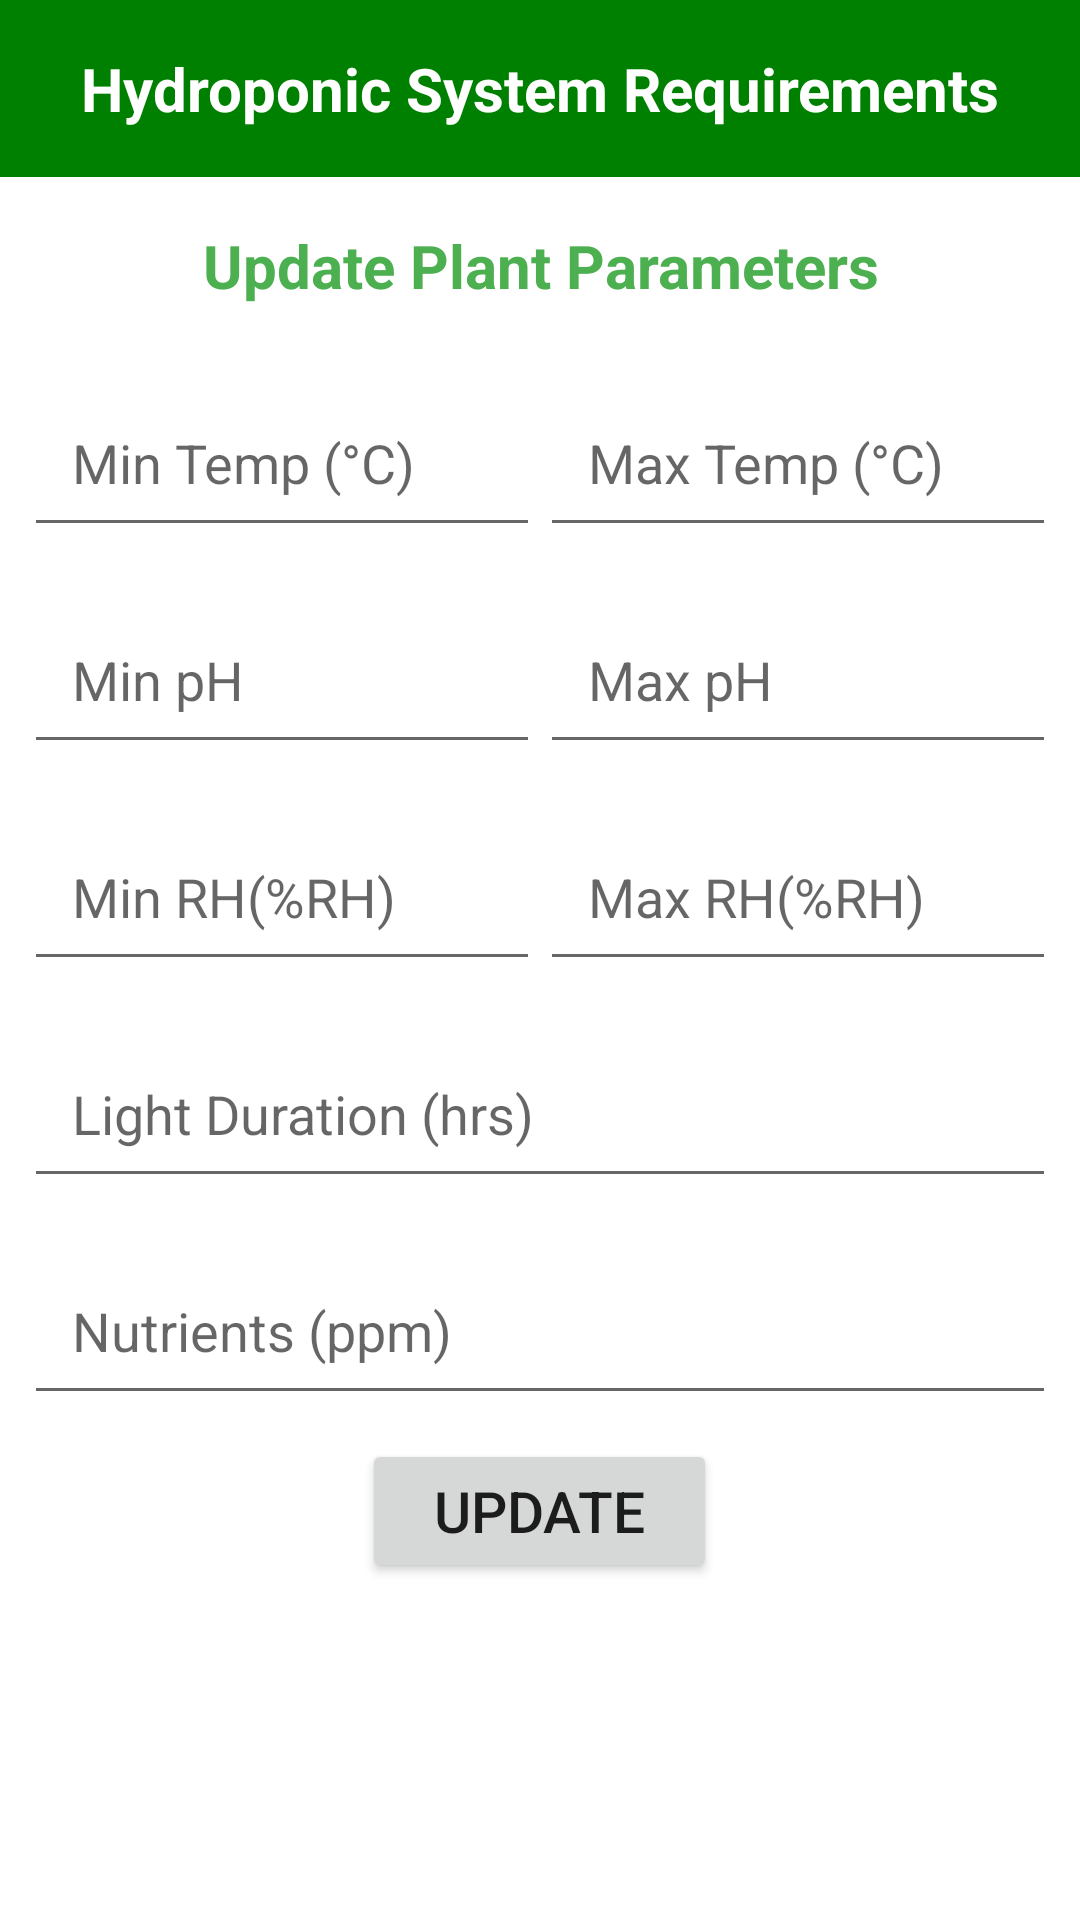

Layout XML and referenced resources for this Android screen:
<!-- AndroidManifest.xml: application theme Theme.Hydroponics -->
<!-- res/layout/activity_update_parameters.xml -->
<?xml version="1.0" encoding="utf-8"?>
<androidx.constraintlayout.widget.ConstraintLayout xmlns:android="http://schemas.android.com/apk/res/android"
    xmlns:app="http://schemas.android.com/apk/res-auto"
    xmlns:tools="http://schemas.android.com/tools"
    android:layout_width="match_parent"
    android:layout_height="match_parent"
    tools:context=".UpdateParameters">

    <LinearLayout
        android:layout_width="match_parent"
        android:layout_height="match_parent"
        android:orientation="vertical" >

        <TextView
            android:layout_width="match_parent"
            android:layout_height="wrap_content"
            android:background="@color/green_theme_background"
            android:gravity="center"
            android:padding="16dp"
            android:text="Hydroponic System Requirements"
            android:textColor="@color/white"
            android:textSize="20sp"
            android:textStyle="bold" />

        <TextView
            android:layout_width="match_parent"
            android:layout_height="wrap_content"
            android:gravity="center"
            android:padding="16dp"
            android:text="Update Plant Parameters"
            android:textColor="@color/green_accent"
            android:textSize="20sp"
            android:textStyle="bold" />

        <LinearLayout
            android:layout_width="match_parent"
            android:layout_height="wrap_content"
            android:orientation="horizontal"
            android:layout_margin="8dp">

            <EditText
                android:layout_width="0dp"
                android:layout_height="wrap_content"
                android:layout_weight="1"
                android:hint="Min Temp (°C)"
                android:inputType="numberDecimal"
                android:padding="16dp" />

            <EditText
                android:layout_width="0dp"
                android:layout_height="wrap_content"
                android:layout_weight="1"
                android:hint="Max Temp (°C)"
                android:inputType="numberDecimal"
                android:padding="16dp" />
        </LinearLayout>

        <LinearLayout
            android:layout_width="match_parent"
            android:layout_height="wrap_content"
            android:orientation="horizontal"
            android:layout_margin="8dp">

            <EditText
                android:layout_width="0dp"
                android:layout_height="wrap_content"
                android:layout_weight="1"
                android:hint="Min pH"
                android:inputType="numberDecimal"
                android:padding="16dp" />

            <EditText
                android:layout_width="0dp"
                android:layout_height="wrap_content"
                android:layout_weight="1"
                android:hint="Max pH"
                android:inputType="numberDecimal"
                android:padding="16dp"/>
        </LinearLayout>

        <LinearLayout
            android:layout_width="match_parent"
            android:layout_height="wrap_content"
            android:orientation="horizontal"
            android:layout_margin="8dp">

            <EditText
                android:layout_width="0dp"
                android:layout_height="wrap_content"
                android:layout_weight="1"
                android:hint="Min RH(%RH)"
                android:inputType="numberDecimal"
                android:padding="16dp"/>

            <EditText
                android:layout_width="0dp"
                android:layout_height="wrap_content"
                android:layout_weight="1"
                android:hint="Max RH(%RH)"
                android:inputType="numberDecimal"
                android:padding="16dp"/>
        </LinearLayout>

        <EditText
            android:layout_width="match_parent"
            android:layout_height="wrap_content"
            android:hint="Light Duration (hrs)"
            android:inputType="number"
            android:padding="16dp"
            android:layout_margin="8dp"/>

        
        <EditText
            android:layout_width="match_parent"
            android:layout_height="wrap_content"
            android:hint="Nutrients (ppm)"
            android:inputType="number"
            android:padding="16dp"
            android:layout_margin="8dp"/>

        <Button
            android:layout_width="wrap_content"
            android:layout_height="wrap_content"
            android:layout_gravity="center"
            android:paddingStart="24dp"
            android:paddingEnd="24dp"
            android:text="Update"
            android:textSize="19sp"/>
    </LinearLayout>
</androidx.constraintlayout.widget.ConstraintLayout>
<!-- resources referenced by this layout -->
<resources>
  <color name="green_accent">#4CAF50</color>
  <color name="green_theme_background">#008000</color>
  <color name="white">#FFFFFFFF</color>
  <style name="Theme.Hydroponics" parent="Theme.MaterialComponents.DayNight.DarkActionBar">
          
          <item name="colorPrimary">@color/green_theme_background</item>
          <item name="colorPrimaryVariant">@color/green_theme_background</item>
          <item name="colorOnPrimary">@color/white</item>
          
          <item name="colorSecondary">@color/green_theme_background</item>
          <item name="colorSecondaryVariant">@color/green_theme_background</item>
          <item name="colorOnSecondary">@color/white</item>
          
          <item name="android:statusBarColor">?attr/colorPrimaryVariant</item>
          
      </style>
</resources>
